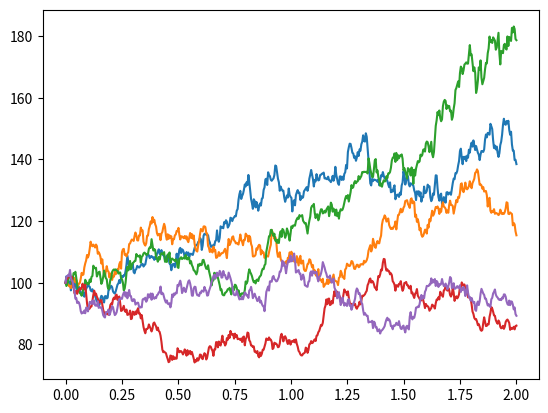

The script that saved this image:
import numpy as np               
import matplotlib.pyplot as plt  

#Paramètres du modèle de Black & Sholes :
T = 2         #temps avant maturité (en années)
r = 0.05      #taux sans risque
q = 0.02      #taux de dividendes
S0 = 100      #prix au temps 0
sigma = 0.2   #volatilité

#Paramètres des simulations :
n = T*252     #nombre de points sur une courbe (1 point par jour d'ouverture du marché)
dt = T/n      #intervalle de temps entre deux points successifs
N = 5         #nombre de simulations

#%% On simule les courbes dans l'univers risque-neutre

M = np.zeros((N,n))
M[:,0] = S0

np.random.seed(1)

Z = np.random.normal(size=(N,n-1))

for j in range(1,n) :
  M[:,j] = M[:,j-1] * np.exp((r-q-0.5*sigma**2)*dt + sigma*np.sqrt(dt)*Z[:,j-1])
  
#%% On trace les courbes
  
X = np.linspace(0,T,num=n)

for i in range(N) :
  plt.plot(X,M[i,:])